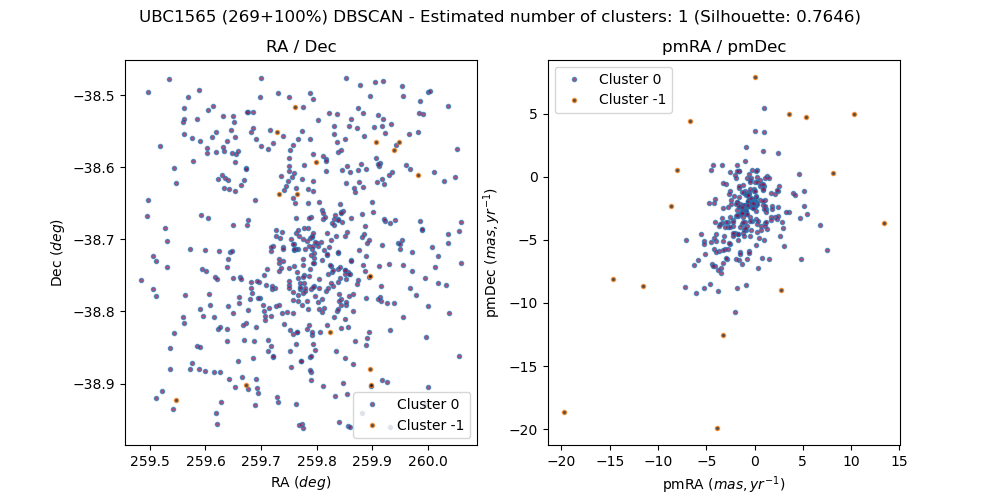

The data file committed next to this chart (first rows):
, source_id, ra, dec, pmra, pmdec, parallax, group, member, in_range
0, 5972654815471609856, 259.8, -38.9, -0.08913, -2.094, 0.3107, 0, True, 
1, 5972654849830626944, 259.8, -38.9, -0.2436, -2.116, 0.337, 0, True, 
2, 5972672201499482624, 259.6, -38.72, -2.035, -4.459, 0.2841, 0, False, 
3, 5972658247122891264, 259.7, -38.89, -6.114, -9.185, 1.056, 0, False, 
4, 5972681581681345408, 259.9, -38.55, -2.194, -3.937, 0.8334, 0, False, 
5, 5972655326537406720, 259.9, -38.9, -0.1353, -2.31, 0.2981, 0, True, 
6, 5972655537026094336, 259.9, -38.9, -0.1252, -2.077, 0.3034, 0, True, 
7, 5972726489888258048, 259.5, -38.5, -0.08118, -0.9444, 0.4959, 0, False, 
8, 5972656499098817920, 259.8, -38.85, -0.1236, -2.162, 0.2569, 0, True, 
9, 5972677836473389184, 259.6, -38.58, -0.9582, -1.161, 0.1346, 0, False, 
10, 5972662993062039424, 259.9, -38.76, -5.22, -5.068, -0.9442, 0, False, 
11, 5972656670897512320, 259.9, -38.83, -0.1616, -2.286, 0.3167, 0, True, 
12, 5972656739616978688, 259.9, -38.83, -0.1474, -2.201, 0.3141, 0, True, 
13, 5972670208634034048, 260, -38.53, 0.5279, -1.871, 0.8644, 0, False, 
14, 5972657319404785792, 259.7, -38.92, -0.1557, -2.144, 0.3651, 0, True, 
15, 5972654987245140480, 259.9, -38.94, 2.961, -4.054, -1.162, 0, False, 
16, 5972681341162979840, 259.9, -38.57, 5.28, 4.701, 1.203, -1, False, 
17, 5972679691895500672, 259.9, -38.61, 0.1981, -2.699, -0.8232, 0, False, 
18, 5972657495530500352, 259.7, -38.91, -0.2304, -2.114, 0.2953, 0, True, 
19, 5972657804768866944, 259.8, -38.88, -0.1794, -2.067, 0.292, 0, True, 
20, 5972657804768869120, 259.8, -38.88, -0.242, -2.117, 0.3123, 0, True, 
21, 5972658423243458944, 259.7, -38.86, -1.609, -6.57, 0.6594, 0, False, 
22, 5972676320346454528, 259.5, -38.65, -4.38, -6.923, -1.917, 0, False, 
23, 5972657873488360832, 259.8, -38.87, -0.2509, -1.98, 0.3783, 0, True, 
24, 5972467314374549632, 259.9, -38.96, -0.6853, -1.961, 0.0787, 0, False, 
25, 5972657907848097280, 259.8, -38.86, -0.198, -2.21, 0.417, 0, True, 
26, 5972646496089859328, 259.5, -38.91, -2.126, -4.541, 0.1138, 0, False, 
27, 5972679996829955072, 259.8, -38.58, -1.177, -4.496, 0.06628, 0, False, 
28, 5972677561595311488, 259.7, -38.6, 0.2126, -3.782, -1.755, 0, False, 
29, 5972659552793023872, 259.8, -38.81, -0.002976, -0.3962, -0.06512, 0, False, 
30, 5972658148366286464, 259.8, -38.86, -0.3323, -2.241, 0.3252, 0, True, 
31, 5972658182726030720, 259.8, -38.85, 0.03867, -2.23, 0.3401, 0, True, 
32, 5972648012213469440, 259.6, -38.82, -6.268, -7.021, 1.522, 0, False, 
33, 5972658182726047360, 259.8, -38.83, -0.2479, -2.154, 0.3117, 0, True, 
34, 5972680825767305856, 259.8, -38.56, 5.159, -2.296, -1.848, 0, False, 
35, 5972658831233388288, 259.7, -38.85, -0.2301, -2.174, 0.3857, 0, True, 
36, 5972651482584304256, 259.5, -38.77, 0.8398, -1.061, 0.3346, 0, False, 
37, 5972658869920054400, 259.7, -38.85, -0.1715, -2.068, 0.3871, 0, True, 
38, 5972680276016030080, 259.8, -38.61, -4.168, -2.073, 1.104, 0, False, 
39, 5972659106109807616, 259.7, -38.82, -0.03446, -2.404, 0.385, 0, True, 
40, 5972659179158503296, 259.7, -38.81, -0.2846, -2.183, 0.323, 0, True, 
41, 5972666291597117824, 259.9, -38.72, -0.2231, -2.317, 0.3458, 0, True, 
42, 5972658217060946432, 259.7, -38.9, -3.903, -19.87, 1.556, -1, False, 
43, 5972659213518257536, 259.7, -38.79, -0.1005, -2.246, 0.3829, 0, True, 
44, 5972670346045449856, 259.6, -38.84, -1.61, 0.4305, 0.4161, 0, False, 
45, 5972659247877997824, 259.7, -38.8, -0.2231, -2.163, 0.352, 0, True, 
46, 5972666424732090240, 259.9, -38.69, -0.8833, -2.836, 0.03702, 0, False, 
47, 5972646328583201792, 259.5, -38.92, 10.28, 4.952, -0.03121, -1, False, 
48, 5972664848515687680, 260, -38.71, -0.6112, -2.181, 0.3063, 0, False, 
49, 5972653745993339008, 259.8, -38.95, 0.1459, -1.542, 0.5942, 0, False, 
50, 5972678317509835776, 259.6, -38.59, 1.498, -6.558, -1.555, 0, False, 
51, 5972659277907398656, 259.7, -38.8, -0.1745, -1.984, 0.3958, 0, True, 
52, 5972659247877985920, 259.7, -38.81, 2.533, -0.7211, 0.5798, 0, False, 
53, 5972659380986562432, 259.8, -38.85, -0.09049, -2.167, 0.2934, 0, True, 
54, 5972668902937273600, 260.1, -38.58, -4.053, -7.065, 0.2049, 0, False, 
55, 5972675014675744896, 259.5, -38.74, -1.109, -1.322, -0.1065, 0, False, 
56, 5972659385316864000, 259.8, -38.84, -0.08054, -2.171, 0.2665, 0, True, 
57, 5972659419676612608, 259.8, -38.83, -0.04759, -2.207, 0.2963, 0, True, 
58, 5972675190773126272, 259.5, -38.7, -1.462, -2.2, 1.511, 0, False, 
59, 5972676221561018880, 259.5, -38.67, -0.702, -2.024, 0.4051, 0, False, 
... 478 more rows
